2-way image classification set "real_crops" from GitHub (FilipeM7S/FruitCam-AI-BUSINESS); label vocabulary: nao podre, podre.

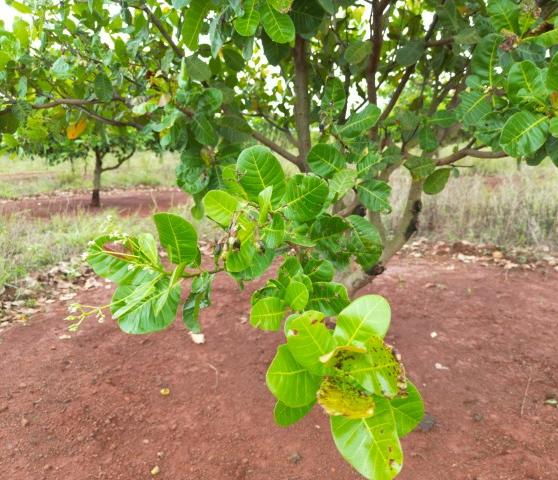
Label: podre

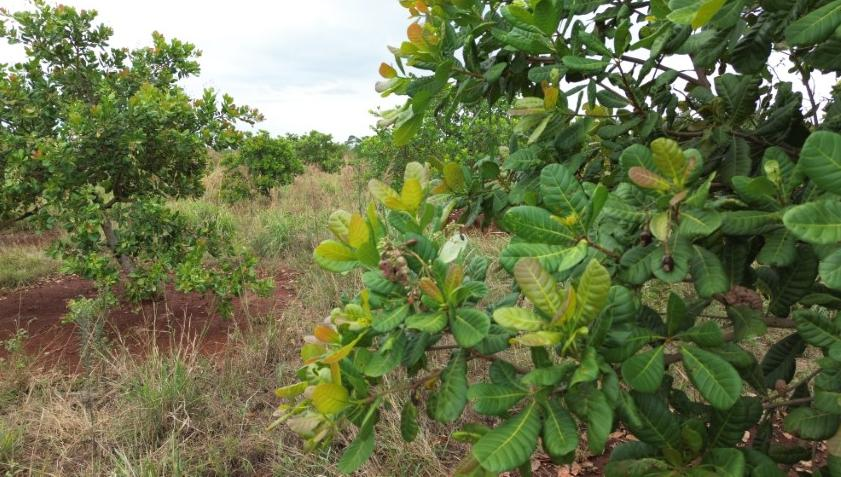
Label: podre

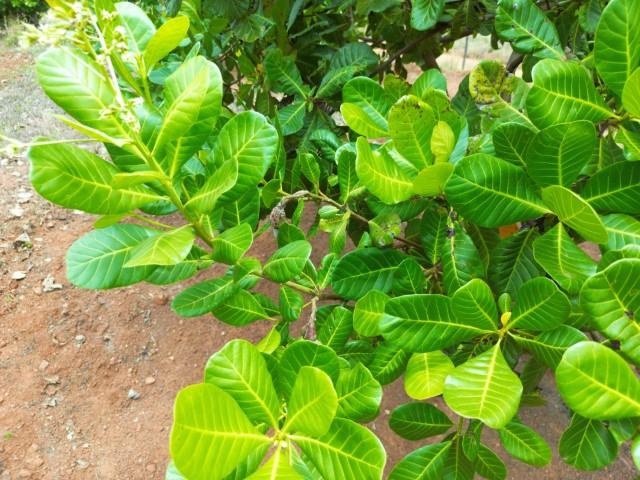
Label: podre

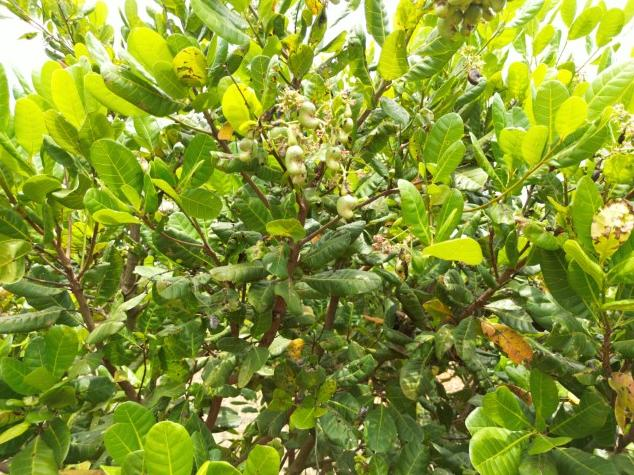
Label: podre

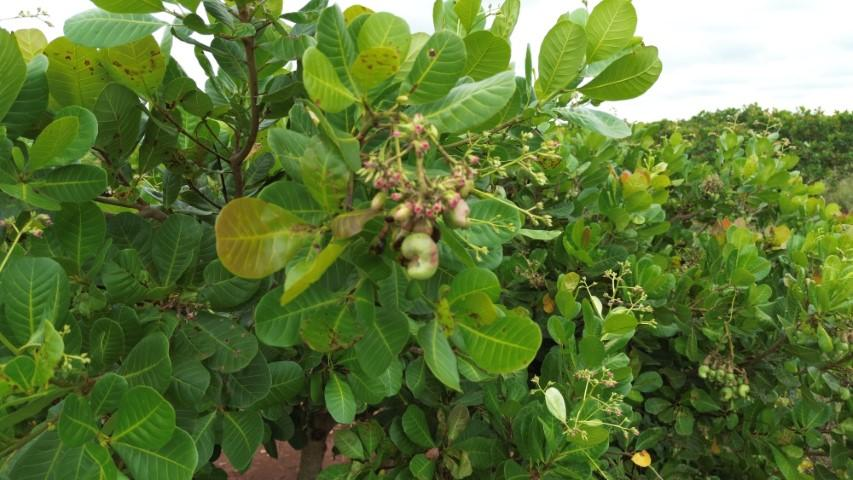
Label: podre

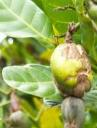
Label: nao podre
